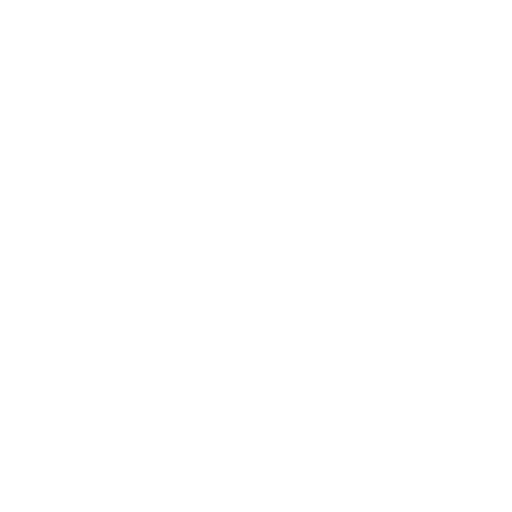
t = 0.00 s
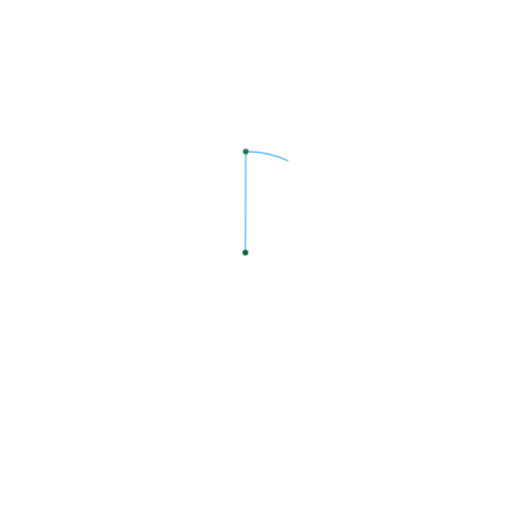
t = 1.67 s
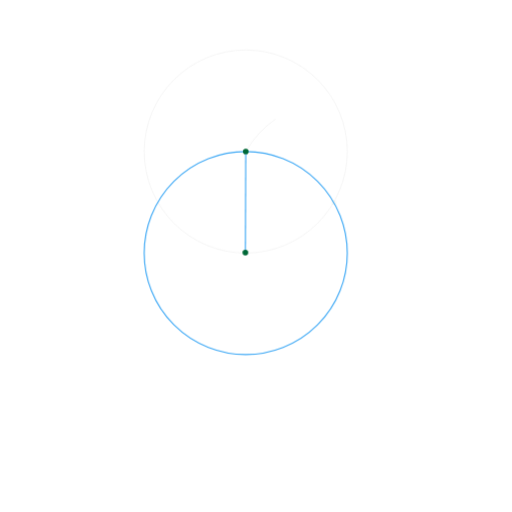
t = 3.33 s
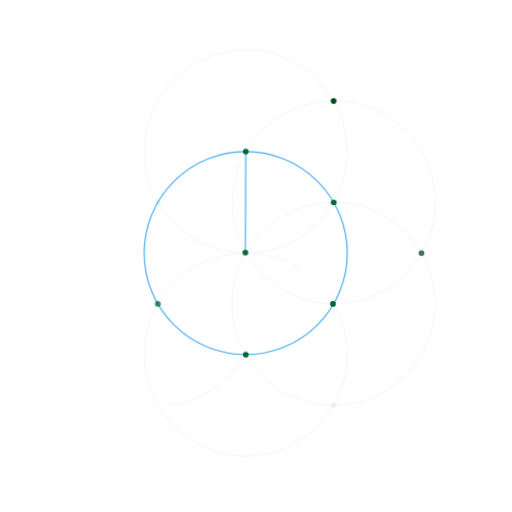
t = 5.00 s
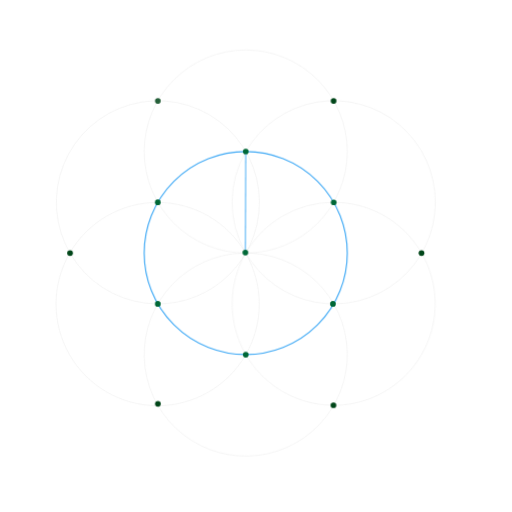
t = 6.67 s
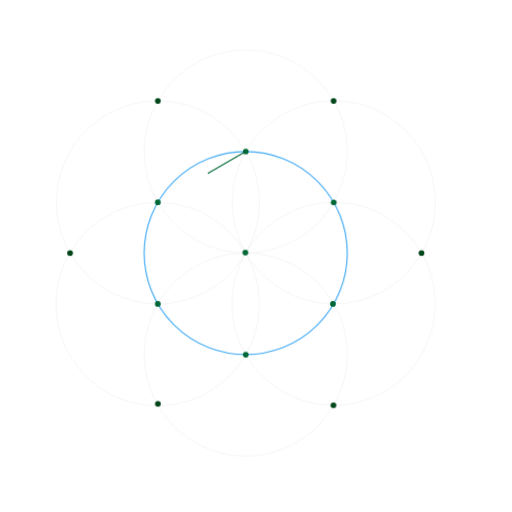
t = 8.33 s

The animated SVG that drew these frames (rendered in a browser with its animation timeline set to each time). Animation: 17 CSS @keyframes rules; frames cover the first 8.33 s, repeats indefinitely.

<svg xmlns="http://www.w3.org/2000/svg" viewBox="0 0 900 900">
  <defs>
    <style>
      .cls-1, .cls-2, .cls-3, .cls-4, .cls-5, .cls-6, .cls-7 {
        fill: none;
        stroke-miterlimit: 10;
      }

      .cls-1 {
        stroke: #eee;
      }

      .cls-2 {
        stroke: #00a99d;
      }

      .cls-3 {
        stroke: #8cc63f;
      }

      .cls-3, .cls-4, .cls-5, .cls-6, .cls-7 {
        stroke-width: 2px;
      }

      .cls-4 {
        stroke: #3fa9f5;
      }

      .cls-5 {
        stroke: #489c27;
      }

      .cls-6 {
        stroke: #004619;
      }

      .cls-7 {
        stroke: #006837;
      }

      .cls-8 {
        fill: #006837;
      }

      .cls-9 {
        fill: #004619;
      }

      .cls-10 {
        fill: #999;
      }

       * {
    animation-duration: 20s;
    animation-timing-function: cubic-bezier(0.645, 0.045, 0.355, 1);
    animation-iteration-count: infinite;
    animation-fill-mode: both;
  stroke-dasharray: 2000;
    }

  #circles { }
    .cls-1 {animation-name:circles}
   #cir-tc { animation-name:circle-top }
   #cir-tr { animation-delay:1s; }
   #cir-br { animation-delay:1.5s; }
   #cir-bc { animation-delay:2s; }
   #cir-bl { animation-delay:2.5s; }
   #cir-tl { animation-delay:3s; }
  #up { animation-name:up-down }
  #down { animation-name:up-down }
  #Inner { animation-name:inner }
   #outer { animation-name:outer }
  #R { animation-name:r }
  #r-2 { animation-name:r-2 }
  #small-hexagon { animation-name:small-hexa }
  #big-hexagon { animation-name:big-hexa }
  #Hexagon { animation-name:hexa }
  #center { animation-name:center }
  #hexagon-dots {  }
  .cls-8 {animation-name:dots; }
   #hd6 { animation-delay:1.8s; }
   #hd5 { animation-name:top-dot; }
   #hd4 { animation-delay:0.2s; }
   #hd3 { animation-delay:0.6s; }
   #hd2 { animation-delay:1.0s; }
   #hd1 { animation-delay:1.4s; }
  #big-dots {  }
.cls-9 {animation-name:big-dots}
   #bd6 {  }
   #bd5 { animation-delay:0.4s; }
   #bd4 { animation-delay:0.8s; }
   #bd3 { animation-delay:1.2s; }
   #bd2 { animation-delay:1.6s; }
   #bd1 { animation-delay:2.0s; }
  #small-dots {  }
.cls-10 {animation-name:small-dots}
   #sd6 {  }
   #sd5 { animation-delay:0.2s; }
   #sd4 { animation-delay:0.4s; }
   #sd3 { animation-delay:0.6s; }
   #sd2 { animation-delay:0.8s; }
   #sd1 { animation-delay:1.0s; }

@keyframes center {
    0%,90%,100% { opacity: 0 }
    5%,85% { opacity: 1 }
}

@keyframes r {
    0% { stroke-dashoffset: 2000;
  opacity:1}
  5% { stroke-dashoffset: 2000; }
    10% { stroke-dashoffset: 0; }
    30% { opacity: 1; }
    40% { opacity: 0; }
    100% { opacity: 0; }
}


@keyframes outer {
    0% { stroke-dashoffset: 2000; opacity: 1  }
    7% { stroke-dashoffset: 2000;
  opacity:1}
    15% { stroke-dashoffset: 0;  }
    80% { opacity: 1; }
    90% { opacity: 0; }
    100% { opacity: 0; }
}


@keyframes top-dot {
    0% { opacity: 0 }
    5% { opacity: 0 }
    10% { opacity: 1}
    70% { opacity: 1 }
    80% { opacity: 0 }
    100% { opacity: 0 }
}

@keyframes dots {
    0% { opacity: 0 }
    15% { opacity: 0 }
    20% { opacity: 1}
    70% { opacity: 1 }
    80% { opacity: 0 }
  100% { opacity: 0 }
}

@keyframes big-dots {
    0% { opacity: 0 }
    20% { opacity: 0 }
    25% { opacity: 1}
    60% { opacity: 1 }
    70% { opacity: 0 }
  100% { opacity: 0 }
}

@keyframes circle-top {
    0%,10% { stroke-dashoffset: 2000; opacity: 1  }
    20% { stroke-dashoffset: 0;  }
    40% { opacity: 1; }
    50%,100% { opacity: 0; }
}

@keyframes circles {
    0%,10% { stroke-dashoffset: 2000; opacity: 1  }
    20% { stroke-dashoffset: 0;  }
    40% { opacity: 1; }
    50%,to { opacity: 0; }
}


@keyframes hexa {
   0% { stroke-dashoffset: 2000; opacity: 1  }
    40% { stroke-dashoffset: 2000;
  opacity:1}
    50% { stroke-dashoffset: 0;  }
    95% { opacity: 1; }
    100% { opacity: 0; }
    100% { opacity: 0; }
}
@keyframes big-hexa {
   0% { stroke-dashoffset: 2000; opacity: 1  }
    45% { stroke-dashoffset: 2000;
  opacity:0.2}
    55% { stroke-dashoffset: 0; opacity:1 }
    75% { opacity: 1; }
    80% { opacity: 0; }
    100% { opacity: 0; }
}

@keyframes small-hexa {
   0% { opacity: 0  }
    55% { opacity:0 }
    65% { opacity:1 }
    75% { opacity: 1; }
    80% { opacity: 0; }
    100% { opacity: 0; }
}

@keyframes r-2 {
    0% { stroke-dashoffset: 2000;
  opacity:1}
  70% { stroke-dashoffset: 2000; }
    80% { stroke-dashoffset: 0; }
    80% { opacity: 1; }
    90% { opacity: 0; }
    100% { opacity: 0; }
}
@keyframes inner {
    0% { stroke-dashoffset: 2000; opacity: 1  }
    75% { stroke-dashoffset: 2000;
  opacity:1}
    85% { stroke-dashoffset: 0;  }
    85% { opacity: 1; }
    95% { opacity: 0; }
    100% { opacity: 0; }
}

@keyframes up-down {
   0% { stroke-dashoffset: 2000; opacity: 1  }
    50% { stroke-dashoffset: 2000;
  opacity:1}
    60% { stroke-dashoffset: 0;  }
    70% { opacity: 1; }
    80% { opacity: 0; }
    100% { opacity: 0; }
}

@keyframes small-dots {
    0%,55%,75%,100% { opacity: 0 }
    65% { opacity: 1}
}

@keyframes scribe {
    0% { stroke-dashoffset: 2000; opacity: 1  }
    0% { stroke-dashoffset: 2000;
  opacity:0.2}
    5% { stroke-dashoffset: 0;  }
    95% { opacity: 0.2; }
    100% { opacity: 0; }
    100% { opacity: 0; }
}

@keyframes fade {
    0% { opacity: 0 }
    5% { opacity: 0.2 }
    50% { opacity: 0.1}
    95% { opacity: 0.2 }
    100% { opacity: 0 }
}

    </style>
  </defs>
  <title>Hexagon</title>
  <g id="_10-Hexagon" data-name="10-Hexagon">
    <g id="circles">
      <path id="cir-tc" class="cls-1" d="M432,444.76A178.49,178.49,0,1,1,610.49,266.27,178.49,178.49,0,0,1,432,444.76"/>
      <path id="cir-tr" class="cls-1" d="M432.23,265.89a178.55,178.55,0,1,1-1,177.66,177.67,177.67,0,0,1,1-177.66"/>
      <path id="cir-br" class="cls-1" d="M585.56,355.59a178.41,178.41,0,1,1-89.7,24.74,178.49,178.49,0,0,1,89.7-24.74"/>
      <path id="cir-bc" class="cls-1" d="M587,534.77a178.49,178.49,0,1,1-243.5-66.54A178.49,178.49,0,0,1,587,534.77"/>
      <path id="cir-bl" class="cls-1" d="M432,623.36l-.77,1.33a178.64,178.64,0,1,1,.77-1.33"/>
      <path id="cir-tl" class="cls-1" d="M276.63,534.07A178.49,178.49,0,1,1,403,482.47a177.94,177.94,0,0,1-126.33,51.61"/>
    </g>
    <polyline id="up" class="cls-2" points="432 266.27 586.58 534.01 277.42 534.01 432 266.27"/>
    <polyline id="down" class="cls-2" points="432 623.25 277.42 355.51 586.58 355.51 432 623.25"/>
    <path id="Inner" class="cls-3" d="M585.19,444A153.89,153.89,0,1,1,431.31,290.11,153.89,153.89,0,0,1,585.19,444"/>
    <path id="outer" class="cls-4" d="M432,266.27A178.49,178.49,0,1,1,253.51,444.76,178.49,178.49,0,0,1,432,266.27"/>
    <line id="R" class="cls-4" x1="431.31" y1="444" x2="432" y2="266.27"/>
    <line id="r-2" data-name="r" class="cls-3" x1="431.31" y1="444" x2="585.19" y2="444"/>
    <polyline id="small-hexagon" class="cls-5" points="534.79 444.76 483.4 355.74 380.6 355.74 329.21 444.76 380.6 533.78 483.4 533.78 534.79 444.76"/>
    <polyline id="big-hexagon" class="cls-6" points="122.92 444.76 277.46 712.43 586.54 712.43 741.08 444.76 586.54 177.09 277.46 177.09 122.92 444.76"/>
    <polyline id="Hexagon" class="cls-7" points="432 266.27 277.42 355.51 277.42 534.01 432 623.25 586.58 534.01 586.58 355.51 432 266.27"/>
    <circle id="center" class="cls-8" cx="431.31" cy="444" r="5"/>
    <g id="hexagon-dots">
      <circle id="hd6" class="cls-8" cx="277.42" cy="355.58" r="5"/>
      <circle id="hd5" class="cls-8" cx="432" cy="266.28" r="5"/>
      <circle id="hd4" class="cls-8" cx="586.58" cy="355.74" r="5"/>
      <circle id="hd3" class="cls-8" cx="585.19" cy="534.07" r="5"/>
      <circle id="hd2" class="cls-8" cx="432" cy="623.35" r="5"/>
      <circle id="hd1" class="cls-8" cx="277.42" cy="534.12" r="5"/>
    </g>
    <g id="big-dots">
      <circle id="bd6" class="cls-9" cx="586.38" cy="177.38" r="5"/>
      <circle id="bd5" class="cls-9" cx="740.88" cy="444.82" r="5"/>
      <circle id="bd4" class="cls-9" cx="586.12" cy="712.25" r="5"/>
      <circle id="bd3" class="cls-9" cx="277.57" cy="709.86" r="5"/>
      <circle id="bd2" class="cls-9" cx="123.12" cy="444.82" r="5"/>
      <circle id="bd1" class="cls-9" cx="277.49" cy="177.38" r="5"/>
    </g>
    <g id="small-dots">
      <circle id="sd6" class="cls-10" cx="380.89" cy="355.51" r="5"/>
      <circle id="sd5" class="cls-10" cx="483.35" cy="355.34" r="5"/>
      <circle id="sd4" class="cls-10" cx="534.79" cy="444.76" r="5"/>
      <circle id="sd3" class="cls-10" cx="483.35" cy="534.12" r="5"/>
      <circle id="sd2" class="cls-10" cx="380.89" cy="534.01" r="5"/>
      <circle id="sd1" class="cls-10" cx="329.21" cy="445.82" r="5"/>
    </g>
  </g>
</svg>
